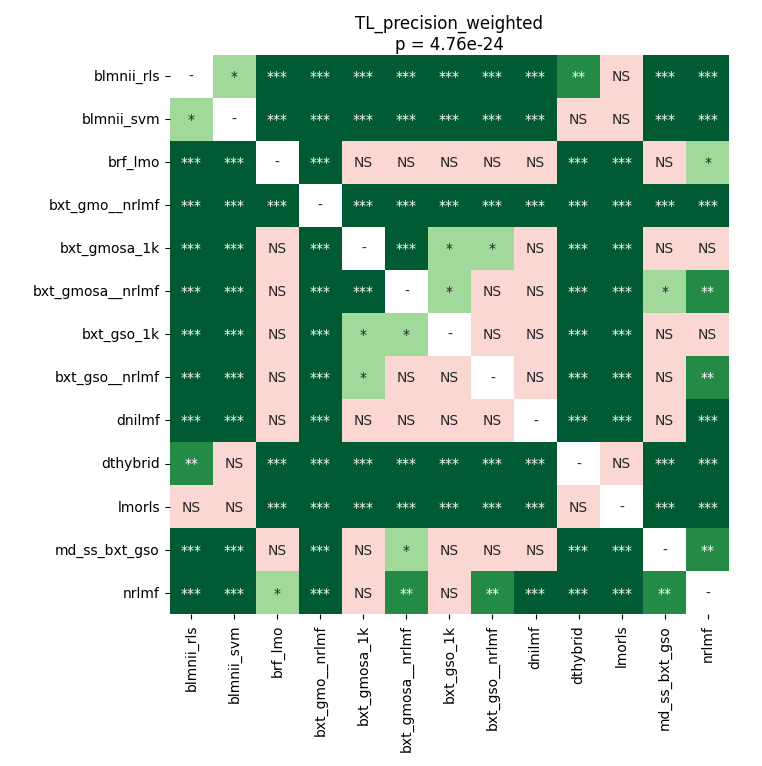

Source data for this figure (header and first rows):
	blmnii_rls	blmnii_svm	brf_lmo	bxt_gmo__nrlmf	bxt_gmosa_1k	bxt_gmosa__nrlmf	bxt_gso_1k	bxt_gso__nrlmf	dnilmf	dthybrid	lmorls	md_ss_bxt_gso	nrlmf
blmnii_rls	1.0	0.01927	5.5357467296511625e-05	5.5357467296511625e-05	5.5357467296511625e-05	5.5357467296511625e-05	5.5357467296511625e-05	5.5357467296511625e-05	5.5357467296511625e-05	0.001065	0.2618	5.5357467296511625e-05	5.5357467296511625e-05
blmnii_svm	0.01927	1.0	5.5357467296511625e-05	5.5357467296511625e-05	5.5357467296511625e-05	5.5357467296511625e-05	5.5357467296511625e-05	5.5357467296511625e-05	5.5357467296511625e-05	0.1383	0.8316	5.5357467296511625e-05	5.5357467296511625e-05
brf_lmo	5.5357467296511625e-05	5.5357467296511625e-05	1.0	5.5357467296511625e-05	0.184	0.5242	0.9799	0.8132	0.5802	5.5357467296511625e-05	5.5357467296511625e-05	0.5802	0.04112
bxt_gmo__nrlmf	5.5357467296511625e-05	5.5357467296511625e-05	5.5357467296511625e-05	1.0	5.5357467296511625e-05	5.5357467296511625e-05	5.5357467296511625e-05	5.5357467296511625e-05	0.0001587	5.5357467296511625e-05	5.5357467296511625e-05	5.5357467296511625e-05	5.5357467296511625e-05
bxt_gmosa_1k	5.5357467296511625e-05	5.5357467296511625e-05	0.184	5.5357467296511625e-05	1.0	0.0001587	0.01167	0.02239	0.1257	5.5357467296511625e-05	5.5357467296511625e-05	0.4437	0.6087
bxt_gmosa__nrlmf	5.5357467296511625e-05	5.5357467296511625e-05	0.5242	5.5357467296511625e-05	0.0001587	1.0	0.01378	0.4969	0.47	5.5357467296511625e-05	5.5357467296511625e-05	0.04671	0.005237
bxt_gso_1k	5.5357467296511625e-05	5.5357467296511625e-05	0.9799	5.5357467296511625e-05	0.01167	0.01378	1.0	0.3293	0.7047	5.5357467296511625e-05	5.5357467296511625e-05	0.8316	0.2426
bxt_gso__nrlmf	5.5357467296511625e-05	5.5357467296511625e-05	0.8132	5.5357467296511625e-05	0.02239	0.4969	0.3293	1.0	0.7047	5.5357467296511625e-05	5.5357467296511625e-05	0.08949	0.002132
dnilmf	5.5357467296511625e-05	5.5357467296511625e-05	0.5802	0.0001587	0.1257	0.47	0.7047	0.7047	1.0	5.5357467296511625e-05	5.5357467296511625e-05	0.1686	0.0007245
dthybrid	0.001065	0.1383	5.5357467296511625e-05	5.5357467296511625e-05	5.5357467296511625e-05	5.5357467296511625e-05	5.5357467296511625e-05	5.5357467296511625e-05	5.5357467296511625e-05	1.0	0.3074	5.5357467296511625e-05	5.5357467296511625e-05
lmorls	0.2618	0.8316	5.5357467296511625e-05	5.5357467296511625e-05	5.5357467296511625e-05	5.5357467296511625e-05	5.5357467296511625e-05	5.5357467296511625e-05	5.5357467296511625e-05	0.3074	1.0	5.5357467296511625e-05	5.5357467296511625e-05
md_ss_bxt_gso	5.5357467296511625e-05	5.5357467296511625e-05	0.5802	5.5357467296511625e-05	0.4437	0.04671	0.8316	0.08949	0.1686	5.5357467296511625e-05	5.5357467296511625e-05	1.0	0.005237
nrlmf	5.5357467296511625e-05	5.5357467296511625e-05	0.04112	5.5357467296511625e-05	0.6087	0.005237	0.2426	0.002132	0.0007245	5.5357467296511625e-05	5.5357467296511625e-05	0.005237	1.0
